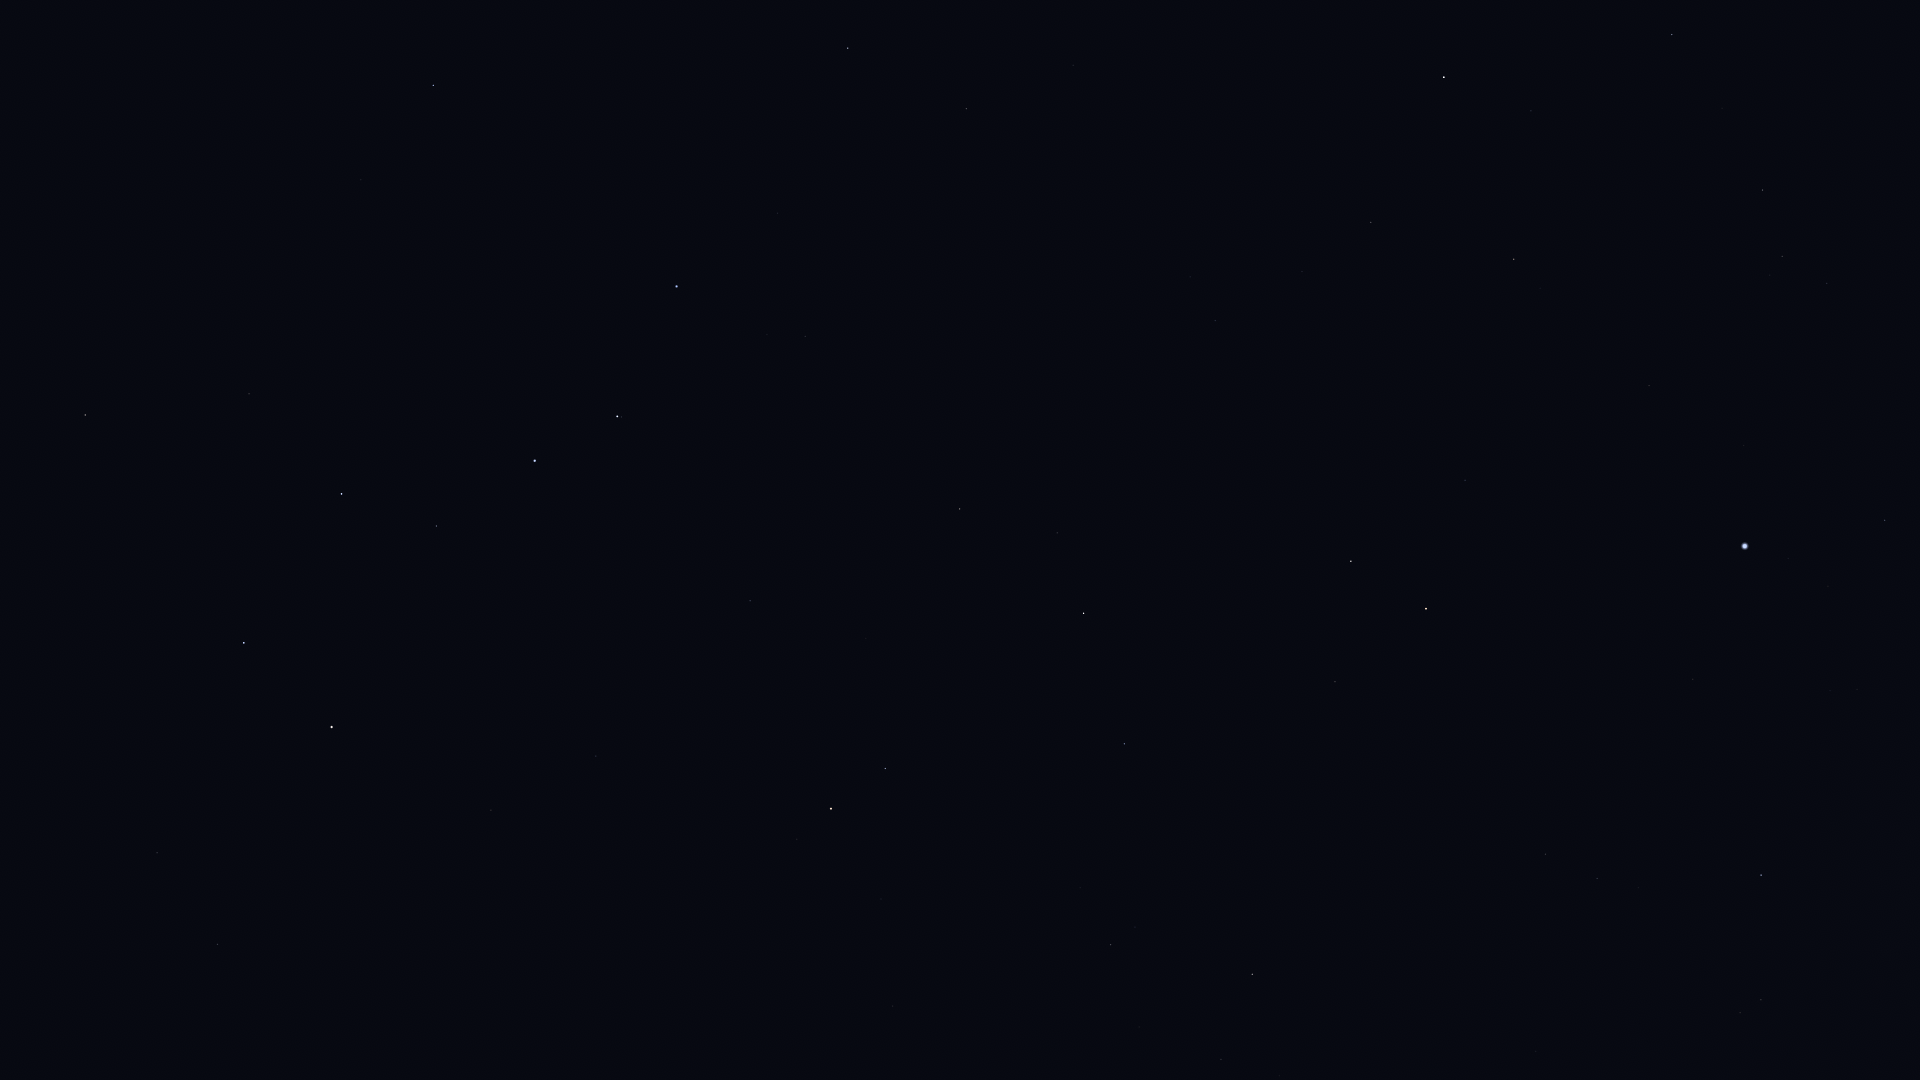

The data file committed next to this chart (first rows):
Star_ID, Name, X, Y
53910, Merak, 244, 643
54061, Dubhe, 332, 727
54539, HIP 54539, 85, 415
56211, Giausar, 491, 810
57399, Taiyangshou, 249, 394
57820, Aniara, 381, 573
58001, Phecda, 341, 494
58952, Tonatiuh, 632, 912
59774, Megrez, 436, 526
61177, Funi, 637, 849
61281, HIP 61281, 596, 756
61317, Chara, 361, 180
62223, La Superba, 434, 251
62423, Tianyi, 596, 686
62956, Alioth, 535, 461
63076, Taiyi, 603, 653
63125, Cor Caroli, 433, 85
65378, Mizar, 617, 416
65477, Alcor, 621, 417
66192, Liesma, 644, 386
67301, Alkaid, 676, 286
68756, Thuban, 750, 601
69732, Xuange, 777, 213
71075, Seginus, 848, 48
72487, Merga, 899, 222
72607, Kochab, 831, 809
73136, Baekdu, 837, 825
73555, Nekkar, 966, 109
74961, Nikawiy, 1028, 151
75097, Pherkad, 885, 768
75411, Alkalurops, 1073, 65
75458, Edasich, 960, 509
77760, HIP 77760, 1152, 204
78527, HIP 78527, 1057, 533
79992, HIP 79992, 1215, 321
80076, Hunor, 1267, 220
80331, Athebyne, 1084, 613
80838, Ogma, 1330, 186
81126, HIP 81126, 1302, 271
81833, HIP 81833, 1371, 222
83207, HIP 83207, 1531, 111
83608, Alrakis, 1259, 548
83895, Aldhibah, 1124, 744
84379, Sarin, 1672, 34
84380, HIP 84380, 1514, 259
84606, HIP 84606, 1517, 275
85112, HIP 85112, 1540, 288
85670, Rastaban, 1351, 561
85693, Maasym, 1722, 108
86414, HIP 86414, 1465, 480
86614, Dziban, 1080, 888
86782, Alruba, 1361, 614
86974, HIP 86974, 1762, 190
87585, Grumium, 1335, 682
87808, HIP 87808, 1649, 385
87833, Eltanin, 1426, 609
87933, HIP 87933, 1782, 256
88794, HIP 88794, 1827, 283
90344, Fafnir, 1243, 864
91262, Vega, 1745, 546
... 8 more rows
